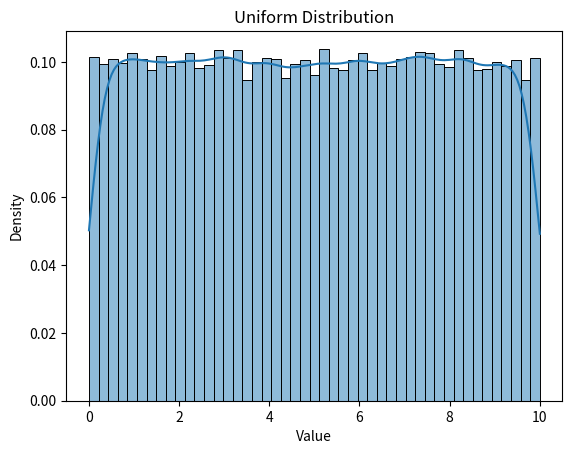

Generate this figure with matplotlib:
import numpy as np
import matplotlib.pyplot as plt
import seaborn as sns

# Parameters for the uniform distribution
lower_bound = 0.0
upper_bound = 10.0

# Generate a large sample of uniformly distributed data
data = np.random.uniform(lower_bound, upper_bound, size=100000)

# Visualize the distribution using Seaborn's histplot
sns.histplot(data, kde=True, stat='density')
plt.xlabel('Value')
plt.ylabel('Density')
plt.title('Uniform Distribution')
plt.show()